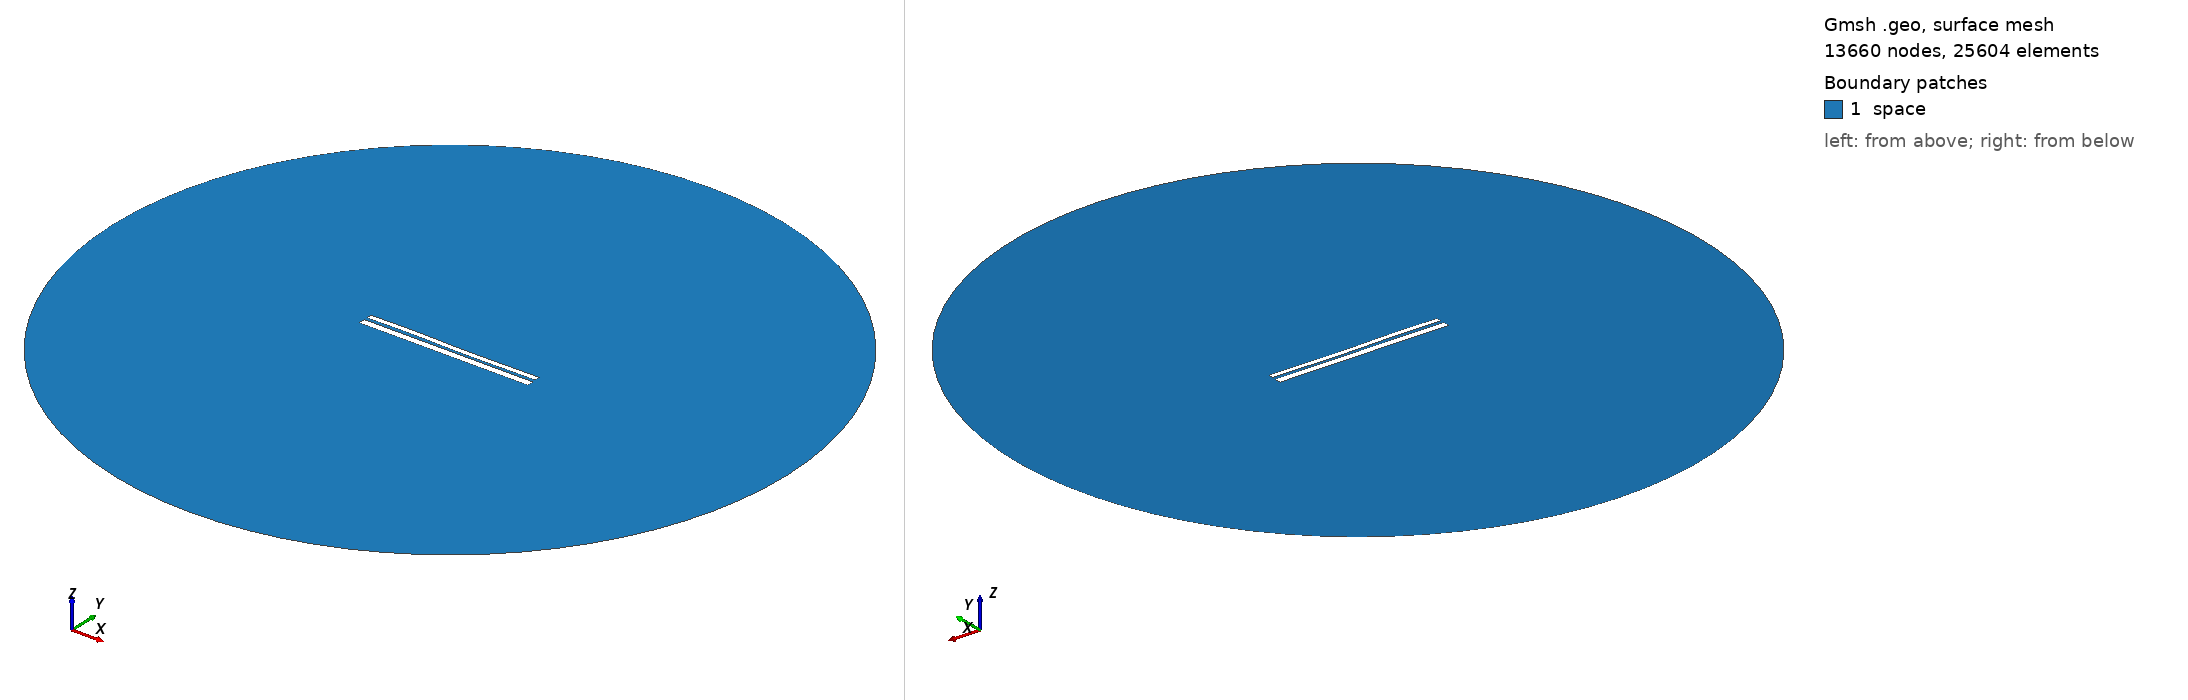

Gmsh geometry script, surface-meshed: 13660 nodes, 25604 surface elements. Boundary patches (legend numbers): 1 space. Left view from above one corner, right view from below the opposite corner. Legend entries are the model's physical surfaces. The drawing asked Gmsh for element sizes between 1% and 20% of the model's largest extent; the script's own settings can give other sizes.

=== 9424.geo (drawn) ===
//---------------------------------------
// Geometry kernel
//---------------------------------------

SetFactory("OpenCASCADE");



//---------------------------------------
// Parameters of the geometry
//---------------------------------------

// Overetch of the upper plate
overetch = 0.375;

// Distance between the plates
distance = 1.5;

// Discretization over the x axis (for the deformation)
nx = 50; 

// Length of the plate
L = 100 - overetch; 

// Number of modes
n = 4; 

// 1st mode coefficient
coeff(1) = -0.15;
beta(1) = 0.596864 * 3.1415926535 / L;

// 2nd mode coefficient
coeff(2) = -0.075;
beta(2) = 1.49418 * 3.1415926535 / L;

// 3rd mode coefficient
coeff(3) = 0.15;
beta(3) = 2.50025 * 3.1415926535 / L;

// 4th mode coefficient
coeff(4) = 0.07499999999999998;
beta(4) = 3.49999 * 3.1415926535 / L;



//---------------------------------------
// Upper plate (deformed rectangle)
//---------------------------------------

// Coordiantes of the upper plate
xmin = -50;
xmax = 50 - overetch;

// Height of the upper plate
yheight = 4 - 2 * overetch;

// Indexes of the points
UpperID[] = {};
LowerID[] = {};
LeftID[] = {};
RightID[] = {};

// Point index
p = 1;

// Horizontal edges
For i In {1:nx}
    x = xmin + (i-1)*(xmax - xmin)/(nx-1);

    y_bottom = distance / 2 + overetch;
    For j In {1:n}
        C = (Cosh(beta(j)*L) + Cos(beta(j)*L)) / (Sinh(beta(j)*L) + Sin(beta(j)*L));
        y_bottom  = y_bottom + coeff(j) * (Cosh(beta(j)*(x+50)) - Cos(beta(j)*(x+50)) - C * (Sinh(beta(j)*(x+50)) - Sin(beta(j)*(x+50))));
    EndFor

    y_top = y_bottom + yheight;

    Point(p) = {x, y_top, 0, 1.0};
    UpperID[i] = p;
    p = p + 1;

    Point(p) = {x, y_bottom, 0, 1.0};
    LowerID[i] = p;
    p = p + 1;
EndFor

// Create point lists
UpperPts[] = {}; LowerPts[] = {};
For i In {1:nx}
  UpperPts[] += {UpperID[i]};
  LowerPts[] += {LowerID[i]};
EndFor

// Build splines
Spline(1) = {UpperPts[]};
Spline(2) = {LowerPts[]};
Line(3) = {LowerPts[nx-1], UpperPts[nx-1]};
Line(4) = {LowerPts[0], UpperPts[0]};

// Build the plane surface
Curve Loop(1) = {2, 3, -1, -4};
Plane Surface(1) = {1};



//---------------------------------------
// Lower plate (rectangle)
//---------------------------------------

// Vertices
Point(1001) = {-50, -1, 0, 1.0};
Point(1002) = { 50, -1, 0, 1.0};
Point(1003) = { 50,  -5, 0, 1.0};
Point(1004) = {-50,  -5, 0, 1.0};

// Edges
Line(5) = {1001, 1002};
Line(6) = {1002, 1003};
Line(7) = {1003, 1004};
Line(8) = {1004, 1001};

// Plane surface
Line Loop(2) = {5, 6, 7, 8};
Plane Surface(2) = {2}; 



//---------------------------------------
// Outer (fictious) boundary
//---------------------------------------

// Points
Point(1005) = {0, 0, 0};       // Center
Point(1006) = {200, 0, 0};     // Start point
Point(1007) = {0, 200, 0};     // 90 degrees
Point(1008) = {-200, 0, 0};    // 180 degrees
Point(1009) = {0, -200, 0};    // 270 degrees

// Circle arcs (each needs start, center, end)
Circle(9) = {1006, 1005, 1007};
Circle(10) = {1007, 1005, 1008};
Circle(11) = {1008, 1005, 1009};
Circle(12) = {1009, 1005, 1006};

// Plane surface for the entire domain
Curve Loop(3) = {9, 10, 11, 12};
Surface(3) = {3};

// Subtract the plates from the whole domain to obtain the actual domain where we want to solve the equations
BooleanDifference{ Surface{3}; Delete; }{ Surface{1}; Surface{2}; Delete; }




//---------------------------------------
// Transfinite Lines/Curves
//---------------------------------------

// Set the number of points on the boundaries
r = 7;

// Plates
Transfinite Curve {1, 2} = 50*r Using Progression 1;
Transfinite Curve {3, 4} = 2*r Using Progression 1;
Transfinite Line {5, 7} = 50*r Using Progression 1;
Transfinite Line {6, 8} = 2*r Using Progression 1;

// Outer boundary
Transfinite Line {9, 10, 11, 12} = 20 Using Progression 1;



//---------------------------------------
// Physical groups
//---------------------------------------                

// Physical curves (boundaries)
Physical Line("force_segment", 10) = {2};
Physical Line("upper_plate", 11) = {1, 3, 4};
Physical Line("lower_plate", 12) = {5, 6, 7, 8};
Physical Line("boundary", 20) = {9, 10, 11, 12};

// Physical Surfaces
Physical Surface("space", 30) = {3};



//---------------------------------------
// 6. Generate the Mesh
//---------------------------------------

// 2D mesh generation
Mesh 2;
